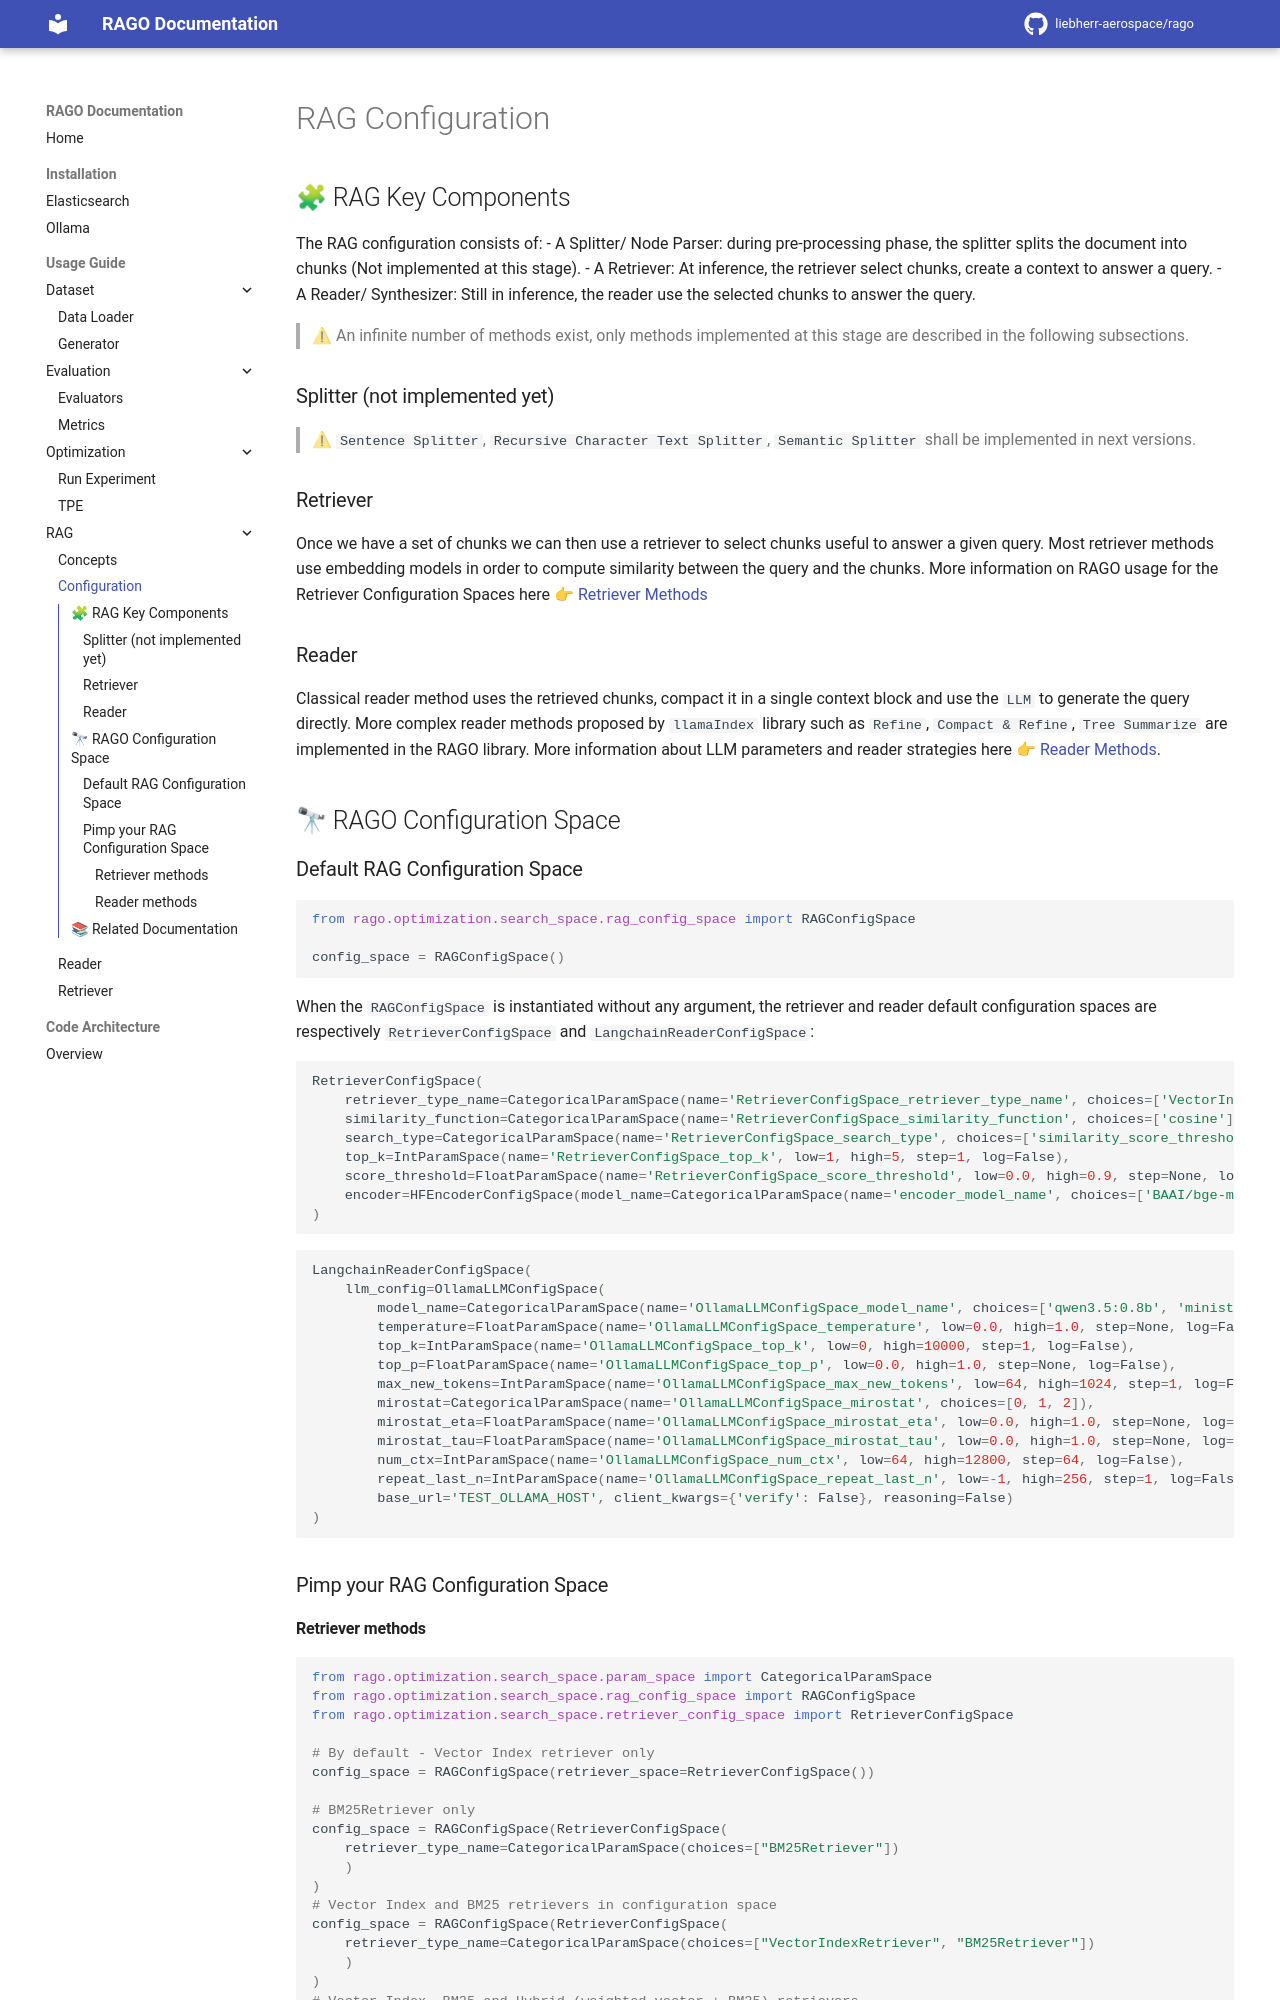

repository: liebherr-aerospace/rago · page: usage_guide/rag/rag_configuration/index.html · generator: mkdocs

# RAG Configuration

## 🧩 RAG Key Components

The RAG configuration consists of:
- A Splitter/ Node Parser: during pre-processing phase, the splitter splits the document into chunks (Not implemented at this stage).
- A Retriever: At inference, the retriever select chunks, create a context to answer a query.
- A Reader/ Synthesizer: Still in inference, the reader use the selected chunks to answer the query.

> ⚠ An infinite number of methods exist, only methods implemented at this stage are described in the following subsections.

### Splitter (not implemented yet)

> ⚠ `Sentence Splitter`, `Recursive Character Text Splitter`, `Semantic Splitter` shall be implemented in next versions.

### Retriever

Once we have a set of chunks we can then use a retriever to select chunks useful to answer a given query. Most retriever methods use embedding models in order to compute similarity between the query and the chunks.
More information on RAGO usage for the Retriever Configuration Spaces here 👉 [Retriever Methods](retriever.md)

### Reader

Classical reader method uses the retrieved chunks, compact it in a single context block and use the `LLM` to generate the query directly. More complex reader methods proposed by `llamaIndex` library such as `Refine`, `Compact & Refine`, `Tree Summarize` are implemented in the RAGO library.
More information about LLM parameters and reader strategies here 👉 [Reader Methods](reader.md).

## 🔭 RAGO Configuration Space

### Default RAG Configuration Space

```python
from rago.optimization.search_space.rag_config_space import RAGConfigSpace

config_space = RAGConfigSpace()
```
When the `RAGConfigSpace` is instantiated without any argument, the retriever and reader default configuration spaces are respectively `RetrieverConfigSpace` and `LangchainReaderConfigSpace`:

```python
RetrieverConfigSpace(
    retriever_type_name=CategoricalParamSpace(name='RetrieverConfigSpace_retriever_type_name', choices=['VectorIndexRetriever']),
    similarity_function=CategoricalParamSpace(name='RetrieverConfigSpace_similarity_function', choices=['cosine']),
    search_type=CategoricalParamSpace(name='RetrieverConfigSpace_search_type', choices=['similarity_score_threshold']),
    top_k=IntParamSpace(name='RetrieverConfigSpace_top_k', low=1, high=5, step=1, log=False),
    score_threshold=FloatParamSpace(name='RetrieverConfigSpace_score_threshold', low=0.0, high=0.9, step=None, log=False),
    encoder=HFEncoderConfigSpace(model_name=CategoricalParamSpace(name='encoder_model_name', choices=['BAAI/bge-m3', 'intfloat/e5-large-v2', 'Qwen/Qwen3-Embedding-0.6B', 'sentence-transformers/paraphrase-multilingual-MiniLM-L12-v2']))
)
```
```python
LangchainReaderConfigSpace(
    llm_config=OllamaLLMConfigSpace(
        model_name=CategoricalParamSpace(name='OllamaLLMConfigSpace_model_name', choices=['qwen3.5:0.8b', 'ministral-3:3b']),
        temperature=FloatParamSpace(name='OllamaLLMConfigSpace_temperature', low=0.0, high=1.0, step=None, log=False),
        top_k=IntParamSpace(name='OllamaLLMConfigSpace_top_k', low=0, high=10000, step=1, log=False),
        top_p=FloatParamSpace(name='OllamaLLMConfigSpace_top_p', low=0.0, high=1.0, step=None, log=False),
        max_new_tokens=IntParamSpace(name='OllamaLLMConfigSpace_max_new_tokens', low=64, high=1024, step=1, log=False),
        mirostat=CategoricalParamSpace(name='OllamaLLMConfigSpace_mirostat', choices=[0, 1, 2]),
        mirostat_eta=FloatParamSpace(name='OllamaLLMConfigSpace_mirostat_eta', low=0.0, high=1.0, step=None, log=False),
        mirostat_tau=FloatParamSpace(name='OllamaLLMConfigSpace_mirostat_tau', low=0.0, high=1.0, step=None, log=False),
        num_ctx=IntParamSpace(name='OllamaLLMConfigSpace_num_ctx', low=64, high=12800, step=64, log=False),
        repeat_last_n=IntParamSpace(name='OllamaLLMConfigSpace_repeat_last_n', low=-1, high=256, step=1, log=False),
        base_url='TEST_OLLAMA_HOST', client_kwargs={'verify': False}, reasoning=False)
)
```

### Pimp your RAG Configuration Space
